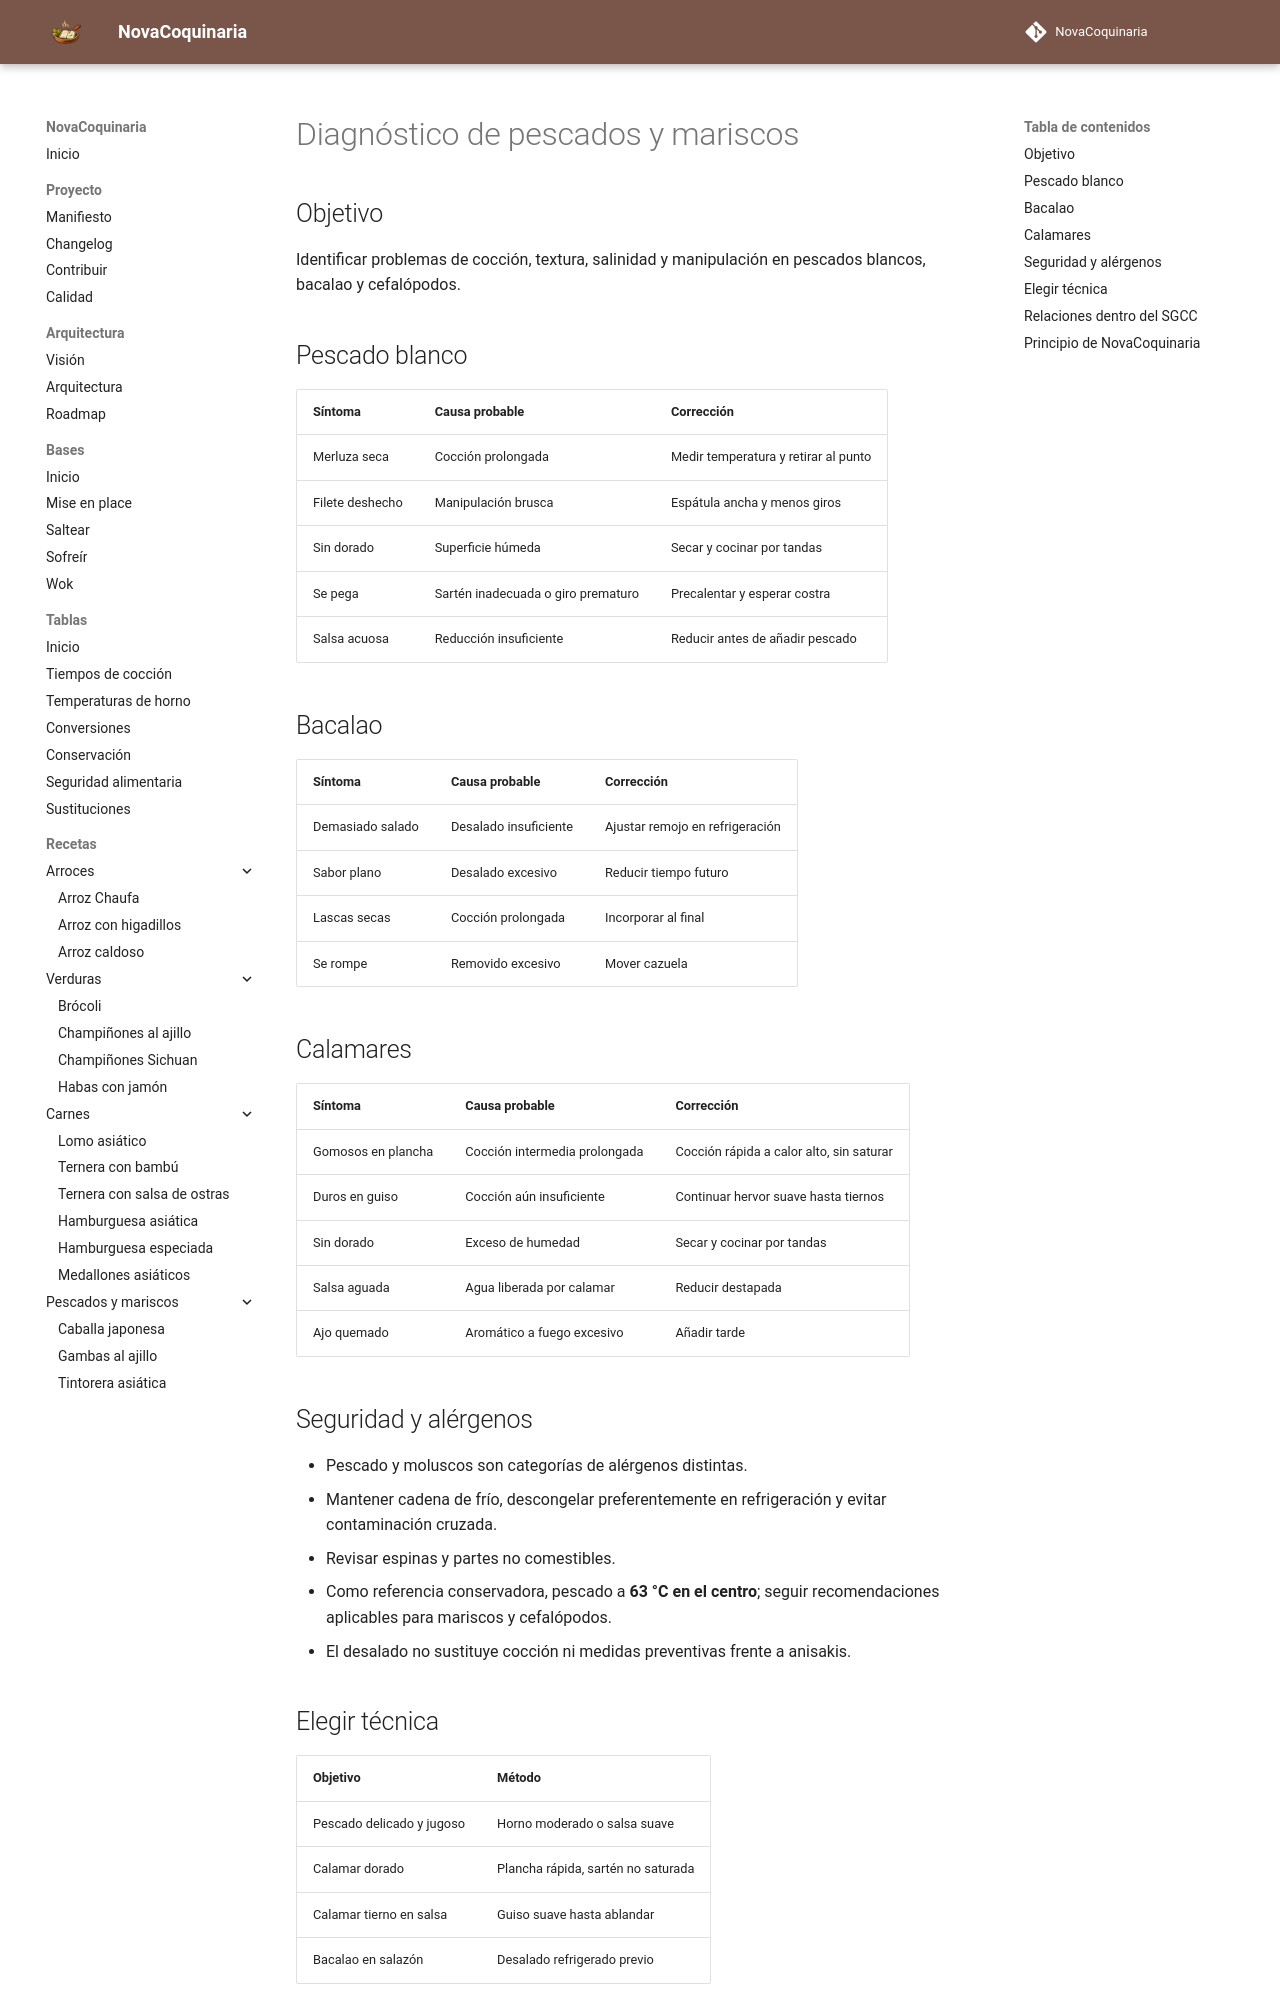

repository: fran-eliot/NovaCoquinaria · page: 98_Tablas/07_Comparativas/diagnostico_pescados_y_mariscos.html · generator: mkdocs

---
id: TAB-0012
tipo: tabla
titulo: Diagnóstico de pescados y mariscos
categoria: Comparativas
estado: borrador
version: 1.0.0
ultima_revision: 2026-11-14
etiquetas:
  - pescados
  - mariscos
  - tabla
---

# Diagnóstico de pescados y mariscos

## Objetivo

Identificar problemas de cocción, textura, salinidad y manipulación en pescados blancos, bacalao y cefalópodos.

## Pescado blanco

| Síntoma | Causa probable | Corrección |
|---|---|---|
| Merluza seca | Cocción prolongada | Medir temperatura y retirar al punto |
| Filete deshecho | Manipulación brusca | Espátula ancha y menos giros |
| Sin dorado | Superficie húmeda | Secar y cocinar por tandas |
| Se pega | Sartén inadecuada o giro prematuro | Precalentar y esperar costra |
| Salsa acuosa | Reducción insuficiente | Reducir antes de añadir pescado |

## Bacalao

| Síntoma | Causa probable | Corrección |
|---|---|---|
| Demasiado salado | Desalado insuficiente | Ajustar remojo en refrigeración |
| Sabor plano | Desalado excesivo | Reducir tiempo futuro |
| Lascas secas | Cocción prolongada | Incorporar al final |
| Se rompe | Removido excesivo | Mover cazuela |

## Calamares

| Síntoma | Causa probable | Corrección |
|---|---|---|
| Gomosos en plancha | Cocción intermedia prolongada | Cocción rápida a calor alto, sin saturar |
| Duros en guiso | Cocción aún insuficiente | Continuar hervor suave hasta tiernos |
| Sin dorado | Exceso de humedad | Secar y cocinar por tandas |
| Salsa aguada | Agua liberada por calamar | Reducir destapada |
| Ajo quemado | Aromático a fuego excesivo | Añadir tarde |

## Seguridad y alérgenos

- Pescado y moluscos son categorías de alérgenos distintas.
- Mantener cadena de frío, descongelar preferentemente en refrigeración y evitar contaminación cruzada.
- Revisar espinas y partes no comestibles.
- Como referencia conservadora, pescado a **63 °C en el centro**; seguir recomendaciones aplicables para mariscos y cefalópodos.
- El desalado no sustituye cocción ni medidas preventivas frente a anisakis.

## Elegir técnica

| Objetivo | Método |
|---|---|
| Pescado delicado y jugoso | Horno moderado o salsa suave |
| Calamar dorado | Plancha rápida, sartén no saturada |
| Calamar tierno en salsa | Guiso suave hasta ablandar |
| Bacalao en salazón | Desalado refrigerado previo |
